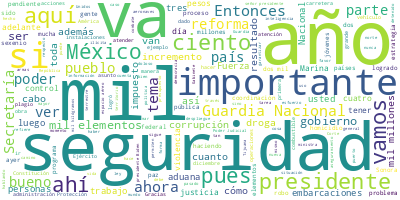

Data behind this chart, as committed beside it:
Participante, Texto, Sentimiento, Palabras, Dia, Mes, Anio
PRESIDENTE ANDRES MANUEL LOPEZ OBRADOR, Buenos días. Ánimo, ánimo., 0.0, 4, 03, 01, 2023
PRESIDENTE ANDRES MANUEL LOPEZ OBRADOR, Bueno, pues hoy martes, como lo hacemos …, 0.0, 50, 03, 01, 2023
PRESIDENTE ANDRES MANUEL LOPEZ OBRADOR, Quiero expresar mi satisfacción, porque …, 0.0, 54, 03, 01, 2023
PRESIDENTE ANDRES MANUEL LOPEZ OBRADOR, Y quiero aprovechar para agradecer el ap…, 0.0, 46, 03, 01, 2023
PRESIDENTE ANDRES MANUEL LOPEZ OBRADOR, Uno de los avances importantes en la est…, 0.0, 94, 03, 01, 2023
PRESIDENTE ANDRES MANUEL LOPEZ OBRADOR, Por eso, como nunca se está invirtiendo …, 0.0, 33, 03, 01, 2023
PRESIDENTE ANDRES MANUEL LOPEZ OBRADOR, Pero también ayuda mucho el que trabajem…, 0.0, 64, 03, 01, 2023
ROSA ICELA RODRIGUEZ VELAZQUEZ, Con su permiso, señor presidente. Muy bu…, 0.0, 39, 03, 01, 2023
ROSA ICELA RODRIGUEZ VELAZQUEZ, Y pues sí, el Gobierno de México cuenta …, 0.0, 53, 03, 01, 2023
ROSA ICELA RODRIGUEZ VELAZQUEZ, Esta Estrategia Nacional de Seguridad ha…, 0.0, 47, 03, 01, 2023
ROSA ICELA RODRIGUEZ VELAZQUEZ, Los gobernadores y presidentes municipal…, 0.0, 51, 03, 01, 2023
ROSA ICELA RODRIGUEZ VELAZQUEZ, Se creó la Guardia Nacional, un cuerpo d…, 0.0, 69, 03, 01, 2023
ROSA ICELA RODRIGUEZ VELAZQUEZ, Ahora hay una participación legal de ele…, 0.0, 25, 03, 01, 2023
ROSA ICELA RODRIGUEZ VELAZQUEZ, Ahora hemos afectado las estructuras cri…, 0.0, 20, 03, 01, 2023
ROSA ICELA RODRIGUEZ VELAZQUEZ, Podemos asegurar que ya no se vulneran l…, 0.0, 29, 03, 01, 2023
ROSA ICELA RODRIGUEZ VELAZQUEZ, Trabajamos sobre la directriz de cero im…, 0.0, 38, 03, 01, 2023
ROSA ICELA RODRIGUEZ VELAZQUEZ, El esfuerzo conjunto de los tres órdenes…, 0.0, 72, 03, 01, 2023
ROSA ICELA RODRIGUEZ VELAZQUEZ, Somos parte de un gobierno honesto y aus…, 0.0, 49, 03, 01, 2023
ROSA ICELA RODRIGUEZ VELAZQUEZ, El punto más importante de la Estrategia…, 0.0, 68, 03, 01, 2023
ROSA ICELA RODRIGUEZ VELAZQUEZ, Desde la Secretaría de Seguridad y Prote…, 0.0, 73, 03, 01, 2023
ROSA ICELA RODRIGUEZ VELAZQUEZ, Además, con el Tianguis de Bienestar, el…, 0.0, 78, 03, 01, 2023
ROSA ICELA RODRIGUEZ VELAZQUEZ, Y también, con el Programa de Registro d…, 0.0, 72, 03, 01, 2023
ROSA ICELA RODRIGUEZ VELAZQUEZ, También llevamos a Campaña Nacional para…, 0.0, 29, 03, 01, 2023
ROSA ICELA RODRIGUEZ VELAZQUEZ, Además, creamos las Redes contra las Vio…, 0.0, 34, 03, 01, 2023
ROSA ICELA RODRIGUEZ VELAZQUEZ, También informar que mantenemos las acci…, 0.0, 90, 03, 01, 2023
ROSA ICELA RODRIGUEZ VELAZQUEZ, Finalmente, informar que para mantener l…, 0.0, 53, 03, 01, 2023
ROSA ICELA RODRIGUEZ VELAZQUEZ, Muchas gracias que nos permiten servirle…, 0.0, 15, 03, 01, 2023
ROSA ICELA RODRIGUEZ VELAZQUEZ, A continuación, seguiremos con los compa…, 0.0, 30, 03, 01, 2023
JOSE RAFAEL OJEDA DURAN, Con su permiso, señor presidente. Muy bu…, 0.0, 49, 03, 01, 2023
JOSE RAFAEL OJEDA DURAN, En lo que se refiere a aseguramiento en …, 0.0, 35, 03, 01, 2023
JOSE RAFAEL OJEDA DURAN, Lo que ven aquí a continuación, esto nad…, 0.0, 69, 03, 01, 2023
JOSE RAFAEL OJEDA DURAN, Se han asegurado en lo que va del 18 a l…, 0.0, 56, 03, 01, 2023
JOSE RAFAEL OJEDA DURAN, En lo que se refiere a precursores, es u…, 0.0, 157, 03, 01, 2023
JOSE RAFAEL OJEDA DURAN, La certificación de Laboratorio de Farma…, 0.0, 63, 03, 01, 2023
JOSE RAFAEL OJEDA DURAN, En lo que se refiere a armamentos y dete…, 0.0, 54, 03, 01, 2023
JOSE RAFAEL OJEDA DURAN, La vaquita marina, ¿por qué es important…, 0.0, 60, 03, 01, 2023
JOSE RAFAEL OJEDA DURAN, Es una acción que se está llevando a cab…, 0.0, 104, 03, 01, 2023
JOSE RAFAEL OJEDA DURAN, Igualmente, los resultados, destrucción …, 0.0, 56, 03, 01, 2023
JOSE RAFAEL OJEDA DURAN, La que sigue también es algo relacionado…, 0.0, 71, 03, 01, 2023
JOSE RAFAEL OJEDA DURAN, Embarcaciones inspeccionadas, han sido 2…, 0.0, 12, 03, 01, 2023
JOSE RAFAEL OJEDA DURAN, Aquí cabe resaltar, mediante la ejecució…, 0.0, 78, 03, 01, 2023
JOSE RAFAEL OJEDA DURAN, En lo que se refiere al aeropuerto de la…, 0.0, 40, 03, 01, 2023
JOSE RAFAEL OJEDA DURAN, ¿Qué se ha logrado también ahí?, 0.0, 6, 03, 01, 2023
JOSE RAFAEL OJEDA DURAN, Se ha incautado 100 kilos de cocaína; me…, 0.0, 29, 03, 01, 2023
JOSE RAFAEL OJEDA DURAN, La que sigue, por favor. En lo que se re…, 0.0, 112, 03, 01, 2023
JOSE RAFAEL OJEDA DURAN, En lo que se refiere a aduanas, nosotros…, 0.0, 63, 03, 01, 2023
JOSE RAFAEL OJEDA DURAN, Asimismo, los principales logros que se …, 0.0, 50, 03, 01, 2023
JOSE RAFAEL OJEDA DURAN, Asimismo, se está dando orden y segurida…, 0.0, 62, 03, 01, 2023
JOSE RAFAEL OJEDA DURAN, En lo que se refiere a las Asiponas, que…, 0.0, 69, 03, 01, 2023
JOSE RAFAEL OJEDA DURAN, ¿Qué es lo que se ha logrado?, 0.0, 7, 03, 01, 2023
JOSE RAFAEL OJEDA DURAN, Pues desde luego la existencia de un inv…, 0.0, 100, 03, 01, 2023
JOSE RAFAEL OJEDA DURAN, Eso es lo que hemos llevado a través de …, 0.0, 23, 03, 01, 2023
LUIS CRESENCIO SANDOVAL GONZALEZ, Con su permiso, señor presidente. Contin…, 0.0, 12, 03, 01, 2023
LUIS CRESENCIO SANDOVAL GONZALEZ, En cuanto a la presencia de la autoridad…, 0.0, 89, 03, 01, 2023
LUIS CRESENCIO SANDOVAL GONZALEZ, Adelante, por favor. Aquí tenemos un map…, 0.0, 62, 03, 01, 2023
LUIS CRESENCIO SANDOVAL GONZALEZ, Y este es el esquema de cómo está cubier…, 0.0, 134, 03, 01, 2023
LUIS CRESENCIO SANDOVAL GONZALEZ, Aquí en cuanto a las construcciones de l…, 0.0, 108, 03, 01, 2023
LUIS CRESENCIO SANDOVAL GONZALEZ, En cuanto a las coordinaciones regionale…, 0.0, 33, 03, 01, 2023
LUIS CRESENCIO SANDOVAL GONZALEZ, En cuanto a las nuevas unidades que se c…, 0.0, 91, 03, 01, 2023
LUIS CRESENCIO SANDOVAL GONZALEZ, ¿Qué tenemos proyectado para el 23 en la…, 0.0, 9, 03, 01, 2023
... 274 more rows
